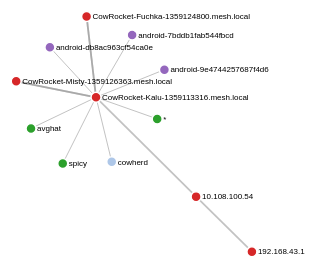
D3 v4 page, settled after 360 driven frames (6 s of simulated time); the page loaded 1 data file(s).


         <!--
            function AutoRefresh( t ) {
               setTimeout("location.reload(true);", t);
            }
         //-->
      


var svg = d3.select("svg"),
    width = +svg.attr("width"),
    height = +svg.attr("height");

var color = d3.scaleOrdinal(d3.schemeCategory20);

var simulation = d3.forceSimulation()
    .force("link", d3.forceLink().id(function(d) { return d.id; }))
    .force("charge", d3.forceManyBody().strength(-550))
    .force("center", d3.forceCenter(width / 2, height / 2));

d3.json("cowherdgraph.json", function(error, graph) {
  if (error) throw error;

  var link = svg.append("g")
      .attr("class", "links")
    .selectAll("line")
    .data(graph.links)
    .enter().append("line")
      .attr("stroke-width", function(d) { return Math.sqrt(d.value); });

  var node = svg.append("g")
      .attr("class", "nodes")
    .selectAll("circle")
    .data(graph.nodes)
    .enter().append("circle")
      .attr("r", function(d) {return 5;  })
      .attr("fill", function(d) {return d3.schemeCategory20[d.group];  })
      .call(d3.drag()
          .on("start", dragstarted)
          .on("drag", dragged)
          .on("end", dragended));

  node.append("svg:title")
      .text(function(d) { return d.id; })
       .attr("dx",12)
      
      .attr("dy",".35em")
   
var labels = svg.append("g")
      .attr("class", "label")
    .selectAll("text")
    .data(graph.nodes)
    .enter().append("text")
      .attr("dx", 6)
      .attr("dy", ".35em")
      .text(function(d) { return d.id });

       
  simulation
      .nodes(graph.nodes)
      .on("tick", ticked);

  simulation.force("link")
      .links(graph.links);

  function ticked() {
    link
        .attr("x1", function(d) { return d.source.x; })
        .attr("y1", function(d) { return d.source.y; })
        .attr("x2", function(d) { return d.target.x; })
        .attr("y2", function(d) { return d.target.y; });

    node
        .attr("cx", function(d) { return d.x; })
        .attr("cy", function(d) { return d.y; });
    labels
        .attr("x", function(d) { return d.x; })
        .attr("y", function(d) { return d.y; }); 
  }
});

function dragstarted(d) {
  if (!d3.event.active) simulation.alphaTarget(0.3).restart();
  d.fx = d.x;
  d.fy = d.y;
}

function dragged(d) {
  d.fx = d3.event.x;
  d.fy = d3.event.y;
}

function dragended(d) {
  if (!d3.event.active) simulation.alphaTarget(0);
  d.fx = null;
  d.fy = null;
}



### data: cowherdgraph.json
{
 "links": [
  {
   "source": "cowherd",
   "target": "CowRocket-Kalu-1359113316.mesh.local",
   "value": 1
  },
  {
   "source": "CowRocket-Kalu-1359113316.mesh.local",
   "target": "10.108.100.54",
   "value": 3
  },
  {
   "source": "CowRocket-Kalu-1359113316.mesh.local",
   "target": "CowRocket-Fuchka-1359124800.mesh.local",
   "value": 3
  },
  {
   "source": "CowRocket-Kalu-1359113316.mesh.local",
   "target": "CowRocket-Misty-1359126363.mesh.local",
   "value": 3
  },
  {
   "source": "CowRocket-Kalu-1359113316.mesh.local",
   "target": "android-9e4744257687f4d6",
   "value": 1
  },
  {
   "source": "CowRocket-Kalu-1359113316.mesh.local",
   "target": "spicy",
   "value": 1
  },
  {
   "source": "CowRocket-Kalu-1359113316.mesh.local",
   "target": "android-db8ac963cf54ca0e",
   "value": 1
  },
  {
   "source": "CowRocket-Kalu-1359113316.mesh.local",
   "target": "*",
   "value": 1
  },
  "... 5 more items"
 ],
 "nodes": [
  {
   "group": 1,
   "id": "cowherd"
  },
  {
   "group": 6,
   "id": "CowRocket-Kalu-1359113316.mesh.local"
  },
  {
   "group": 6,
   "id": "CowRocket-Fuchka-1359124800.mesh.local"
  },
  {
   "group": 6,
   "id": "10.108.100.54"
  },
  {
   "group": 6,
   "id": "CowRocket-Misty-1359126363.mesh.local"
  },
  {
   "group": 8,
   "id": "android-9e4744257687f4d6"
  },
  {
   "group": 4,
   "id": "spicy"
  },
  {
   "group": 8,
   "id": "android-db8ac963cf54ca0e"
  },
  "... 4 more items"
 ]
}